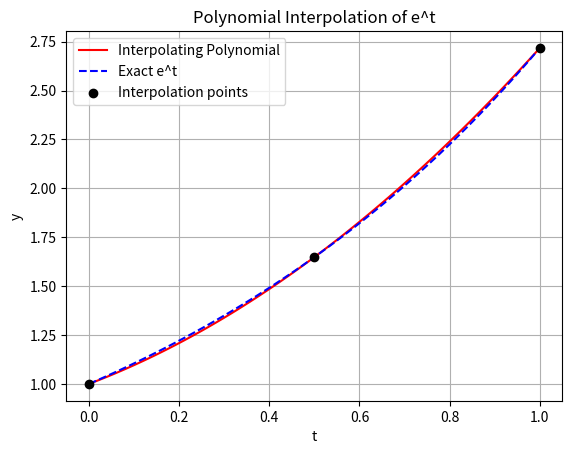

Here is the Python script that generated this plot:
import numpy as np
import matplotlib.pyplot as plt

def polynomial_interpolation(t_points, y_points, t_eval=None):
    """
    Interpolate a polynomial of degree n at given points.
    
    Parameters:
        t_points : array-like
            The interpolation points (x-values).
        y_points : array-like
            Function values at the interpolation points (y-values).
        t_eval : array-like, optional
            Points where the interpolating polynomial should be evaluated.
            If None, t_points will be used.
    
    Returns:
        coefficients : array
            Polynomial coefficients [α0, α1, ..., αn].
        y_eval : array
            Polynomial evaluated at t_eval points.
    """
    t_points = np.array(t_points)
    y_points = np.array(y_points)
    
    degree = len(t_points) - 1  # maximum degree of interpolating polynomial
    A = np.vander(t_points, N=degree+1, increasing=True)  # Vandermonde matrix
    
    # Solve for coefficients
    coefficients = np.linalg.solve(A, y_points)
    
    # Evaluate polynomial
    if t_eval is None:
        t_eval = t_points
    t_eval = np.array(t_eval)
    y_eval = sum(coeff * t_eval**i for i, coeff in enumerate(coefficients))
    
    return coefficients, y_eval

# ---------------------------------------------------------
# Example usage: Interpolating e^t at three points
# ---------------------------------------------------------
t_points = [0, 0.5, 1]
y_points = np.exp(t_points)
t_fine = np.linspace(0, 1, 100)

coeffs, y_poly = polynomial_interpolation(t_points, y_points, t_eval=t_fine)

print("Polynomial coefficients (α0, α1, ..., αn):")
print(coeffs)

# Plot
plt.plot(t_fine, y_poly, 'r-', label='Interpolating Polynomial')
plt.plot(t_fine, np.exp(t_fine), 'b--', label='Exact e^t')
plt.scatter(t_points, y_points, color='black', zorder=5, label='Interpolation points')
plt.xlabel('t')
plt.ylabel('y')
plt.title('Polynomial Interpolation of e^t')
plt.legend()
plt.grid(True)
plt.show()

